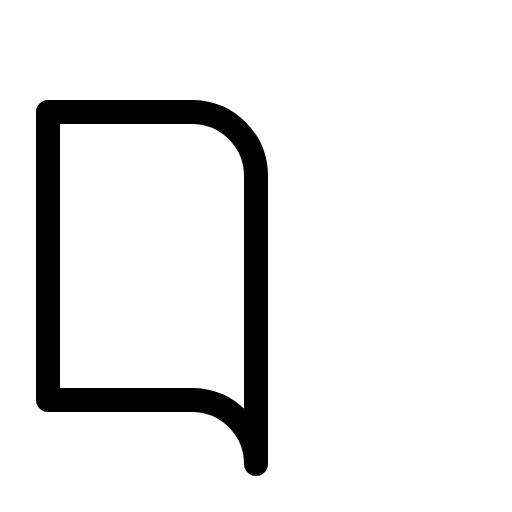
t = 0.00 s
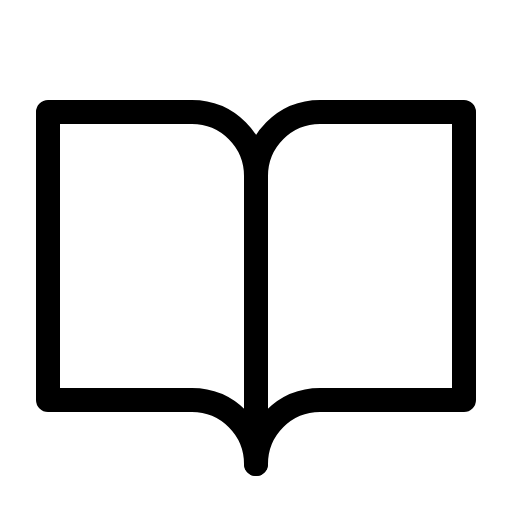
t = 0.68 s
t = 1.05 s: frame unchanged from t = 0.68 s, image omitted
t = 1.80 s: frame unchanged from t = 0.68 s, image omitted
t = 2.18 s: frame unchanged from t = 0.68 s, image omitted
t = 2.93 s: frame unchanged from t = 0.68 s, image omitted

The animated SVG that drew these frames (rendered in a browser with its animation timeline set to each time). Animation: 1 CSS @keyframes rule; one cycle of 3.30 s, repeats indefinitely.

<svg xmlns="http://www.w3.org/2000/svg" viewBox="0 0 256 256">
  <style>
    .draw-line {
      stroke-dasharray: 2000;
      stroke-dashoffset: 0;
    }
    svg:hover .draw-line {
      animation: phosphor-draw-in 3s ease-in-out infinite alternate;
    }
    @keyframes phosphor-draw-in {
      0%   { stroke-dashoffset: 2000; }
      50%  { stroke-dashoffset: 0; }
      100% { stroke-dashoffset: 0; }
    }
  </style><rect width="256" height="256" fill="none"/><path d="M128,88a32,32,0,0,1,32-32h72V200H160a32,32,0,0,0-32,32" fill="none" stroke="currentColor" stroke-linecap="round" stroke-linejoin="round" stroke-width="12" class="draw-line" pathLength="1" style="animation-delay: 0s"/><path d="M24,200H96a32,32,0,0,1,32,32V88A32,32,0,0,0,96,56H24Z" fill="none" stroke="currentColor" stroke-linecap="round" stroke-linejoin="round" stroke-width="12" class="draw-line" pathLength="1" style="animation-delay: 0.3s"/></svg>
